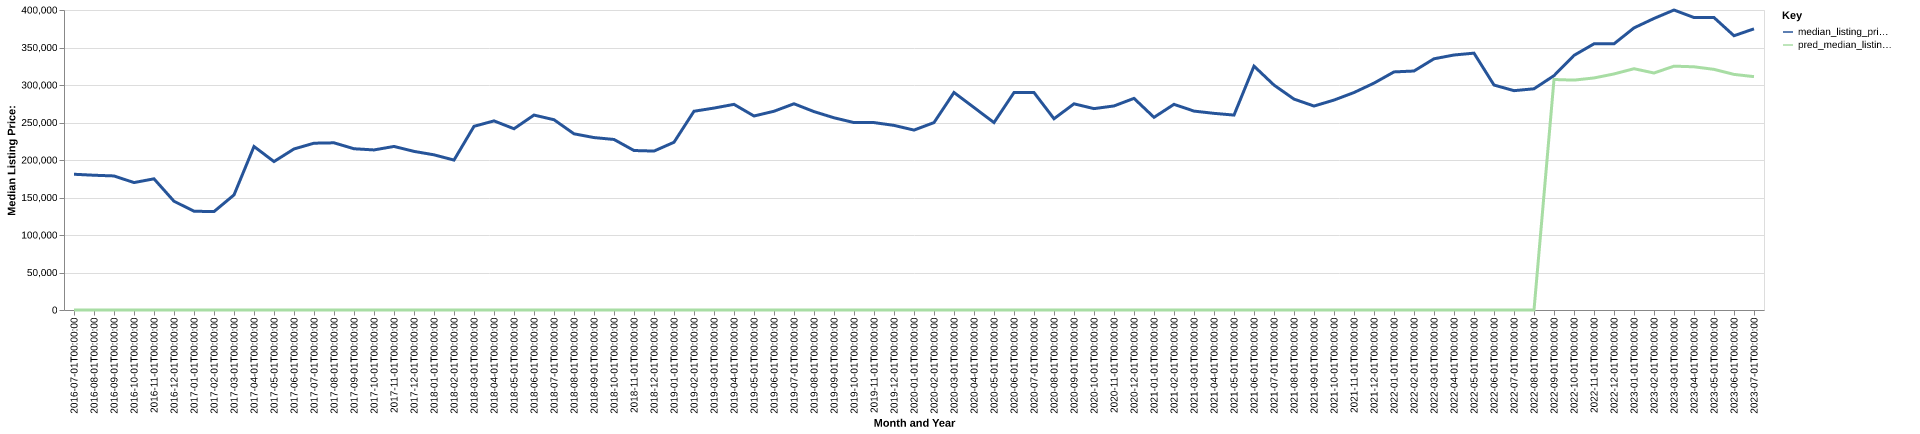

The table this chart was drawn from, first rows:
date, time_idx, median_listing_price, thirty_year_interest_rate_five, month, county_name, active_listing_count, median_days_on_market, pred_median_listing_price, month_year
2016-07-01, 0, 181000, 3.72, 7, dodge, mn, 61.0, 50.0, 0, Jul-2016
2016-08-01, 1, 179675, 3.73, 8, dodge, mn, 57.0, 56.0, 0, Aug-2016
2016-09-01, 2, 178750, 3.66, 9, dodge, mn, 52.0, 51.0, 0, Sep-2016
2016-10-01, 3, 169900, 3.64, 10, dodge, mn, 55.0, 52.0, 0, Oct-2016
2016-11-01, 4, 174900, 3.66, 11, dodge, mn, 52.0, 64.0, 0, Nov-2016
2016-12-01, 5, 145000, 3.48, 12, dodge, mn, 35.0, 64.0, 0, Dec-2016
2017-01-01, 6, 131700, 3.45, 1, dodge, mn, 32.0, 67.0, 0, Jan-2017
2017-02-01, 7, 131200, 3.5, 2, dodge, mn, 35.0, 54.0, 0, Feb-2017
2017-03-01, 8, 153425, 3.52, 3, dodge, mn, 41.0, 36.0, 0, Mar-2017
2017-04-01, 9, 218000, 4.03, 4, dodge, mn, 51.0, 24.0, 0, Apr-2017
2017-05-01, 10, 197925, 4.32, 5, dodge, mn, 55.0, 37.0, 0, May-2017
2017-06-01, 11, 214725, 4.2, 6, dodge, mn, 65.0, 29.0, 0, Jun-2017
2017-07-01, 12, 222400, 4.19, 7, dodge, mn, 57.0, 45.0, 0, Jul-2017
2017-08-01, 13, 222916, 4.3, 8, dodge, mn, 61.0, 36.0, 0, Aug-2017
2017-09-01, 14, 215000, 4.1, 9, dodge, mn, 63.0, 48.0, 0, Sep-2017
2017-10-01, 15, 213425, 4.05, 10, dodge, mn, 56.0, 52.0, 0, Oct-2017
2017-11-01, 16, 218075, 3.94, 11, dodge, mn, 46.0, 60.0, 0, Nov-2017
2017-12-01, 17, 211500, 4.03, 12, dodge, mn, 45.0, 63.0, 0, Dec-2017
2018-01-01, 18, 206900, 3.93, 1, dodge, mn, 36.0, 82.0, 0, Jan-2018
2018-02-01, 19, 199900, 3.83, 2, dodge, mn, 34.0, 62.0, 0, Feb-2018
2018-03-01, 20, 244900, 3.94, 3, dodge, mn, 41.0, 36.0, 0, Mar-2018
2018-04-01, 21, 252150, 3.95, 4, dodge, mn, 42.0, 44.0, 0, Apr-2018
2018-05-01, 22, 241675, 3.99, 5, dodge, mn, 47.0, 46.0, 0, May-2018
2018-06-01, 23, 259900, 4.15, 6, dodge, mn, 43.0, 46.0, 0, Jun-2018
2018-07-01, 24, 253700, 4.4, 7, dodge, mn, 59.0, 35.0, 0, Jul-2018
2018-08-01, 25, 234925, 4.46, 8, dodge, mn, 54.0, 40.0, 0, Aug-2018
2018-09-01, 26, 229900, 4.58, 9, dodge, mn, 55.0, 52.0, 0, Sep-2018
2018-10-01, 27, 227375, 4.66, 10, dodge, mn, 55.0, 51.0, 0, Oct-2018
2018-11-01, 28, 212650, 4.62, 11, dodge, mn, 59.0, 44.0, 0, Nov-2018
2018-12-01, 29, 211900, 4.54, 12, dodge, mn, 49.0, 52.0, 0, Dec-2018
2019-01-01, 30, 223650, 4.6, 1, dodge, mn, 34.0, 82.0, 0, Jan-2019
2019-02-01, 31, 265000, 4.72, 2, dodge, mn, 31.0, 73.0, 0, Feb-2019
2019-03-01, 32, 269243, 4.9, 3, dodge, mn, 44.0, 44.0, 0, Mar-2019
2019-04-01, 33, 274193, 4.94, 4, dodge, mn, 58.0, 42.0, 0, Apr-2019
2019-05-01, 34, 258675, 4.75, 5, dodge, mn, 57.0, 44.0, 0, May-2019
2019-06-01, 35, 265000, 4.51, 6, dodge, mn, 57.0, 44.0, 0, Jun-2019
2019-07-01, 36, 274975, 4.41, 7, dodge, mn, 46.0, 59.0, 0, Jul-2019
2019-08-01, 37, 264518, 4.41, 8, dodge, mn, 50.0, 55.0, 0, Aug-2019
2019-09-01, 38, 256295, 4.2, 9, dodge, mn, 55.0, 52.0, 0, Sep-2019
2019-10-01, 39, 249900, 4.14, 10, dodge, mn, 56.0, 49.0, 0, Oct-2019
2019-11-01, 40, 249900, 3.84, 11, dodge, mn, 53.0, 59.0, 0, Nov-2019
2019-12-01, 41, 246150, 3.81, 12, dodge, mn, 49.0, 81.0, 0, Dec-2019
2020-01-01, 42, 239900, 3.75, 1, dodge, mn, 45.0, 83.0, 0, Jan-2020
2020-02-01, 43, 249900, 3.73, 2, dodge, mn, 35.0, 99.0, 0, Feb-2020
2020-03-01, 44, 289995, 3.78, 3, dodge, mn, 40.0, 28.0, 0, Mar-2020
2020-04-01, 45, 269975, 3.75, 4, dodge, mn, 51.0, 32.0, 0, Apr-2020
2020-05-01, 46, 249900, 3.74, 5, dodge, mn, 49.0, 43.0, 0, May-2020
2020-06-01, 47, 289900, 3.72, 6, dodge, mn, 40.0, 51.0, 0, Jun-2020
2020-07-01, 48, 289924, 3.49, 7, dodge, mn, 26.0, 52.0, 0, Jul-2020
2020-08-01, 49, 255000, 3.65, 8, dodge, mn, 37.0, 26.0, 0, Aug-2020
2020-09-01, 50, 274900, 3.33, 9, dodge, mn, 36.0, 34.0, 0, Sep-2020
2020-10-01, 51, 268500, 3.28, 10, dodge, mn, 33.0, 44.0, 0, Oct-2020
2020-11-01, 52, 272075, 3.21, 11, dodge, mn, 23.0, 57.0, 0, Nov-2020
2020-12-01, 53, 282175, 3.07, 12, dodge, mn, 20.0, 53.0, 0, Dec-2020
2021-01-01, 54, 256900, 2.99, 1, dodge, mn, 19.0, 39.0, 0, Jan-2021
2021-02-01, 55, 274225, 2.93, 2, dodge, mn, 15.0, 33.0, 0, Feb-2021
2021-03-01, 56, 265200, 2.88, 3, dodge, mn, 22.0, 23.0, 0, Mar-2021
2021-04-01, 57, 262200, 2.84, 4, dodge, mn, 22.0, 19.0, 0, Apr-2021
2021-05-01, 58, 259900, 2.71, 5, dodge, mn, 22.0, 25.0, 0, May-2021
2021-06-01, 59, 325150, 2.79, 6, dodge, mn, 28.0, 30.0, 0, Jun-2021
... 25 more rows
